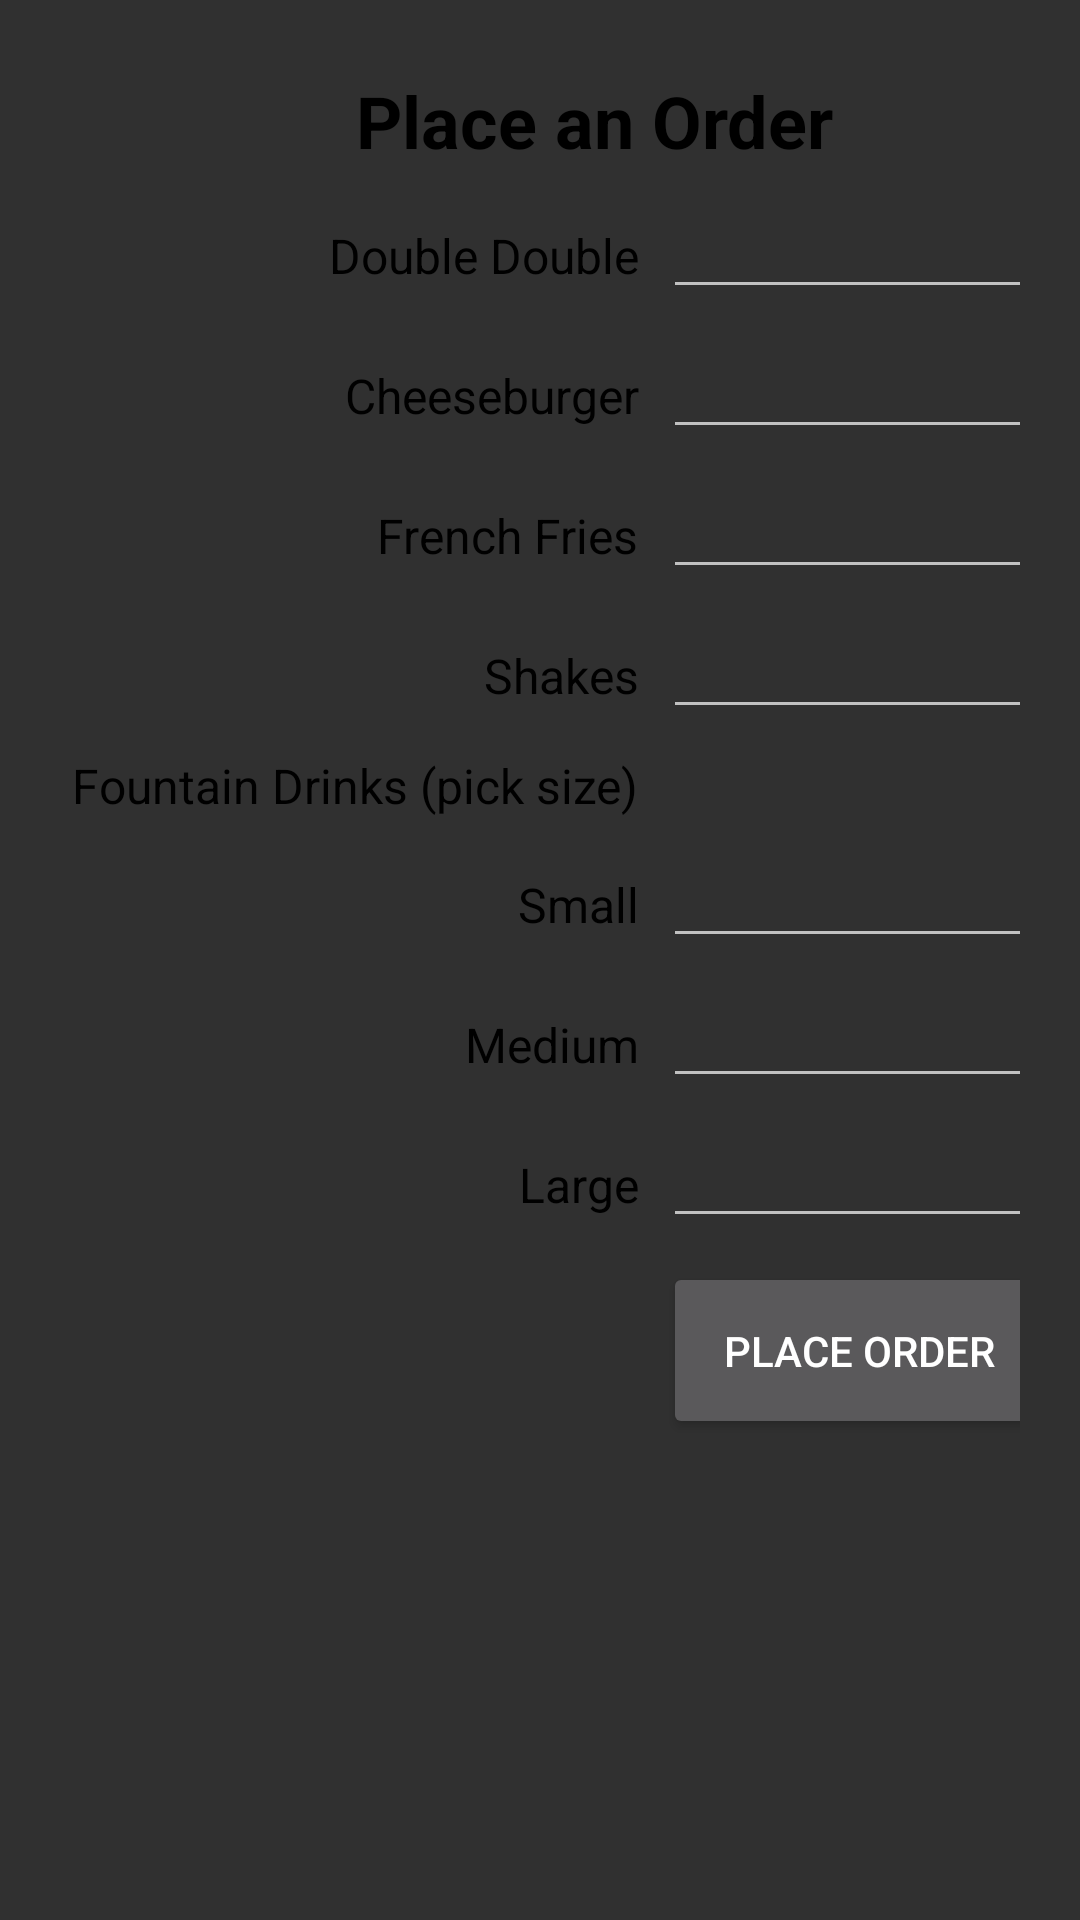

Produce the Android XML layout that renders to this screen, including the resource entries it uses.
<!-- AndroidManifest.xml: application theme AppTheme -->
<!-- res/layout/activity_order.xml -->
<?xml version="1.0" encoding="utf-8"?>
<GridLayout xmlns:android="http://schemas.android.com/apk/res/android"
    xmlns:tools="http://schemas.android.com/tools"
    android:layout_width="match_parent"
    android:layout_height="match_parent"
    android:background="@drawable/order_background"
    android:columnCount="2"
    android:rowCount="12"
    android:padding="20dp"
    android:useDefaultMargins="true"
    android:orientation="vertical"
    tools:context="edu.orangecoastcollege.cs273.balbert.inandout.OrderActivity">


    <TextView
        android:id="@+id/placeOrderTextView"
        android:text="@string/place_order"
        android:textSize="24sp"
        android:textColor="@color/text_black"
        android:textStyle="bold"
        android:layout_gravity="center_horizontal"
        android:layout_columnSpan="2"
        android:layout_row="1" />

    <TextView
        android:id="@+id/doubleDoubleTextView"
        style="@style/textView"
        android:text="@string/double_double"
        android:layout_row="2" />

    <EditText
        android:id="@+id/doubleDoubleEditText"
        style="@style/editText"
        android:layout_row="2" />

    <TextView
        android:id="@+id/cheeseBurgerTextView"
        style="@style/textView"
        android:layout_row="3"
        android:text="@string/cheeseburger"/>

    <EditText
        android:id="@+id/cheeseBurgerEditText"
        style="@style/editText"
        android:layout_row="3" />

    <TextView
        android:id="@+id/frenchFriesTextView"
        style="@style/textView"
        android:layout_row="4"
        android:text="@string/french_fries" />

    <EditText
        android:id="@+id/frenchFriesEditText"
        style="@style/editText"
        android:layout_row="4" />

    <TextView
        android:id="@+id/shakesTextView"
        style="@style/textView"
        android:layout_row="5"
        android:text="@string/shakes" />

    <EditText
        android:id="@+id/shakesEditText"
        style="@style/editText"
        android:layout_row="5" />

    <TextView
        android:id="@+id/fountainDrinksPickSizeTextView"
        style="@style/textView"
        android:layout_row="6"
        android:text="@string/fountain_drinks_pick_size"/>

    <TextView
        android:id="@+id/smallDrinkTextView"
        style="@style/textView"
        android:layout_row="7"
        android:text="@string/small_drink" />

    <EditText
        android:id="@+id/smallDrinkEditText"
        style="@style/editText"
        android:layout_row="7" />

    <TextView
        android:id="@+id/mediumDrinkTextView"
        style="@style/textView"
        android:layout_row="8"
        android:text="@string/medium_drink" />

    <EditText
        android:id="@+id/mediumDrinkEditText"
        style="@style/editText"
        android:layout_row="8" />

    <TextView
        android:id="@+id/largeDrinkTextView"
        style="@style/textView"
        android:layout_row="9"
        android:text="@string/large_drink"/>
    <EditText
        android:id="@+id/largeDrinkEditText"
        style="@style/editText"
        android:layout_row="9" />

    <Button
        android:id="@+id/placeOrderButton"
        android:text="@string/place_order_button"
        android:padding="20dp"
        android:layout_row="10"
        android:onClick="placeOrder"/>


</GridLayout>
<!-- resources referenced by this layout -->
<resources>
  <color name="text_black">#000</color>
  <string name="cheeseburger">Cheeseburger</string>
  <string name="double_double">Double Double</string>
  <string name="fountain_drinks_pick_size">Fountain Drinks (pick size)</string>
  <string name="french_fries">French Fries</string>
  <string name="large_drink">Large</string>
  <string name="medium_drink">Medium</string>
  <string name="place_order">Place an Order</string>
  <string name="place_order_button">Place Order</string>
  <string name="shakes">Shakes</string>
  <string name="small_drink">Small</string>
  <style name="editText" parent="text">
          <item name="android:layout_column">1</item>
          <item name="android:ems">8</item>
          <item name="android:inputType">number</item>
      </style>
  <style name="textView" parent="text">
          <item name="android:layout_column">0</item>
          <item name="android:layout_gravity">right</item>
      </style>
  <style name="AppTheme" parent="Theme.AppCompat.NoActionBar">
          
          <item name="colorPrimary">@color/colorPrimary</item>
          <item name="colorPrimaryDark">@color/colorPrimaryDark</item>
          <item name="colorAccent">@color/colorAccent</item>
      </style>
  <style name="text">
          <item name="android:textColor">@color/text_black</item>
          <item name="android:textSize">16sp</item>
          <item name="android:layout_width">wrap_content</item>
          <item name="android:layout_height">wrap_content</item>
      </style>
  <color name="colorPrimary">#3F51B5</color>
  <color name="colorPrimaryDark">#303F9F</color>
  <color name="colorAccent">#FF4081</color>
</resources>
